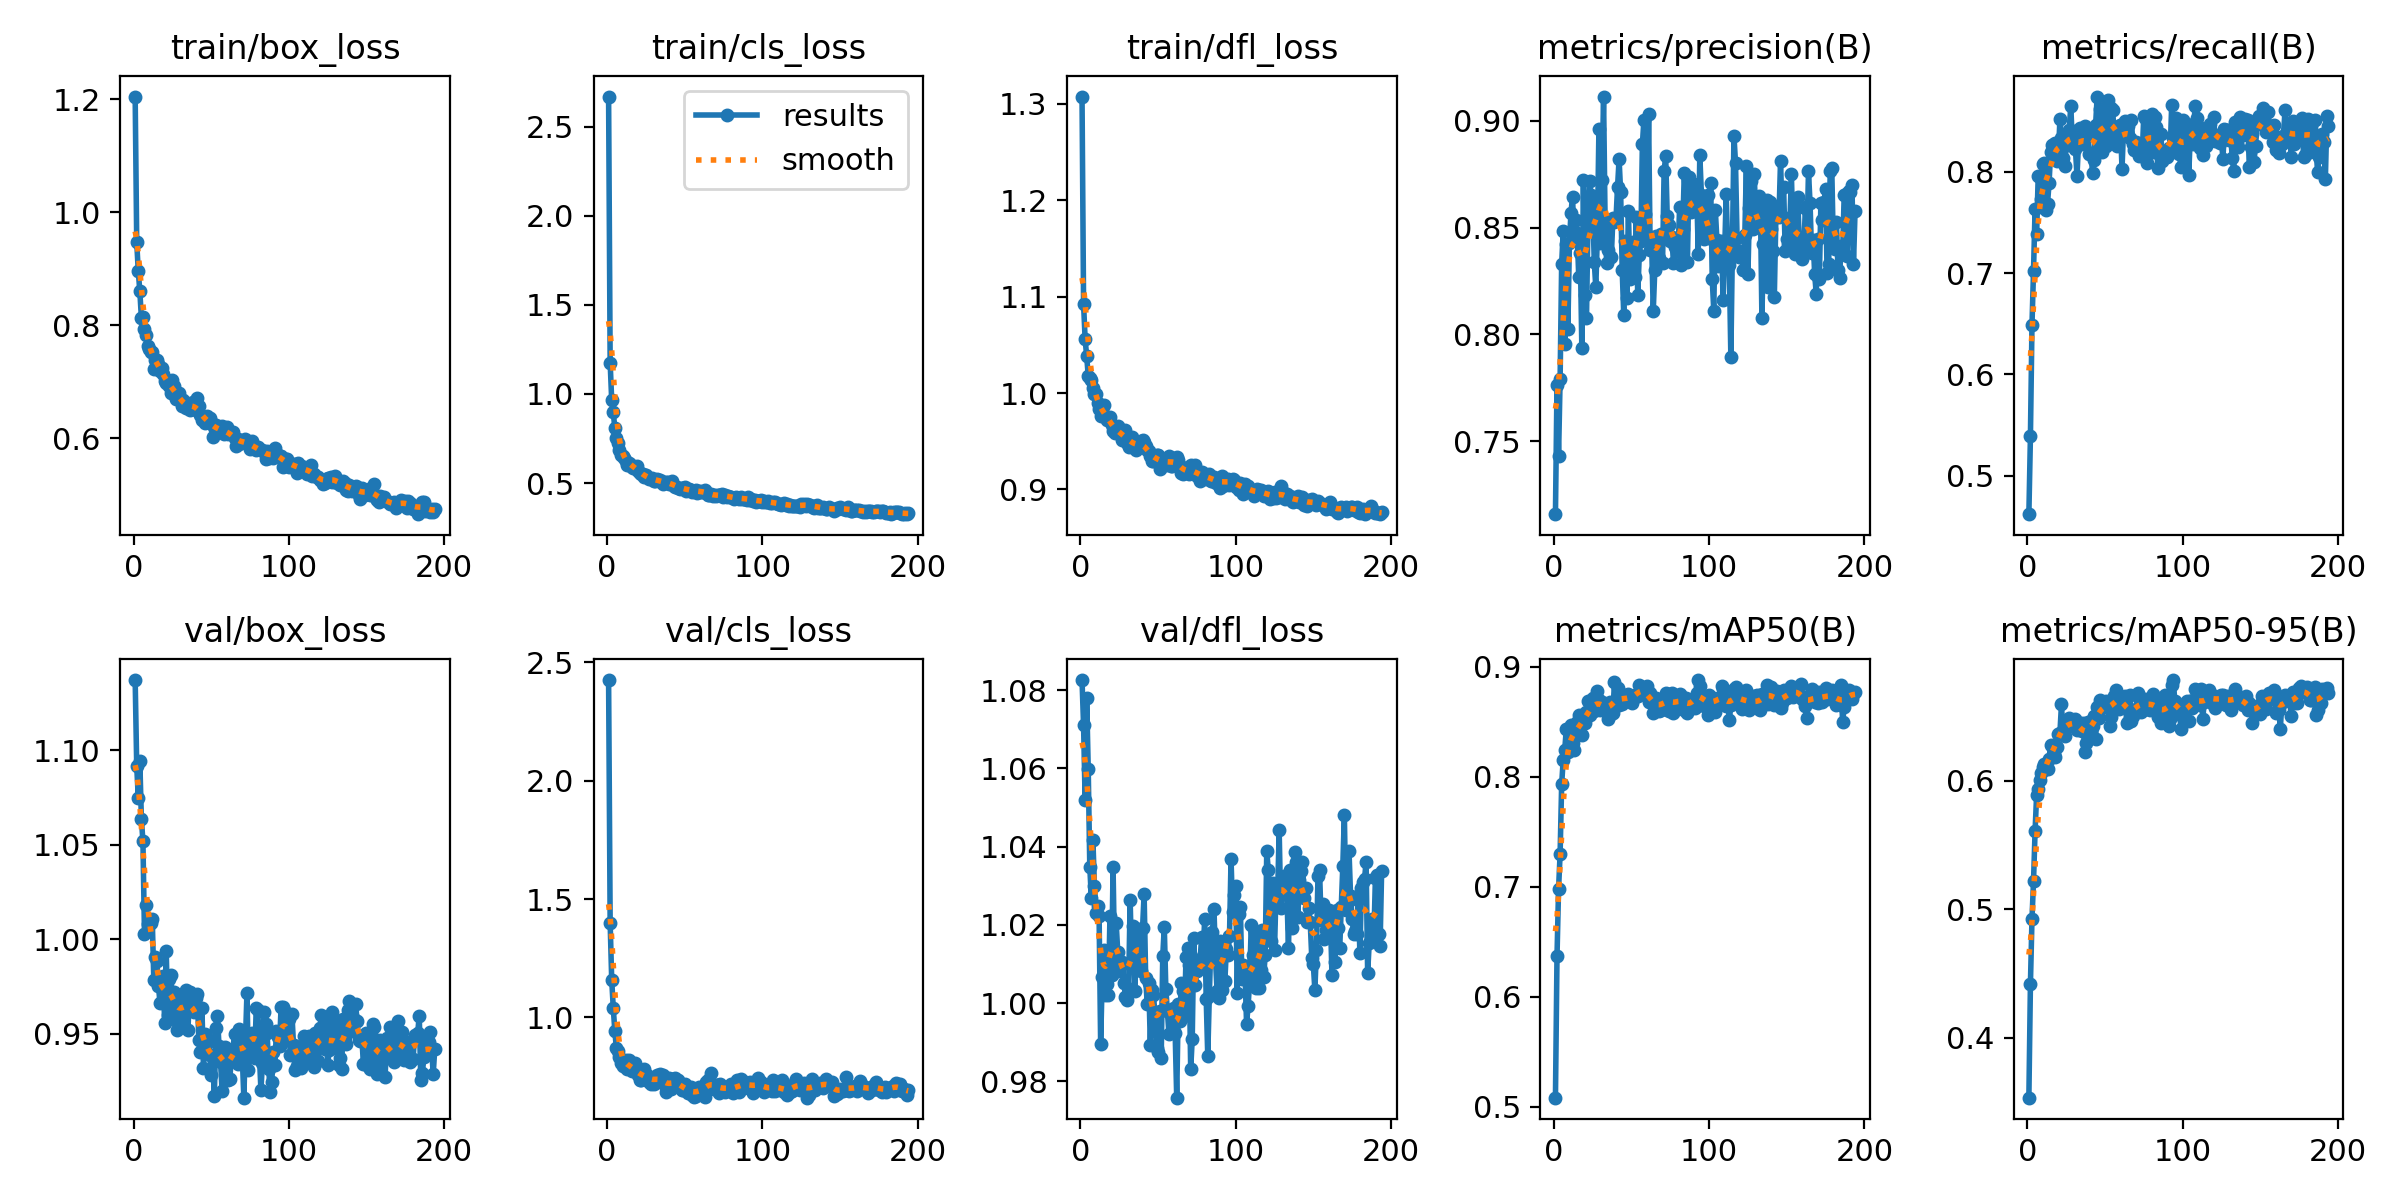

Values plotted in this chart, from the file beside it:
epoch, train/box_loss, train/cls_loss, train/dfl_loss, metrics/precision(B), metrics/recall(B), metrics/mAP50(B), metrics/mAP50-95(B), val/box_loss, val/cls_loss, val/dfl_loss, lr/pg0, lr/pg1, lr/pg2
1, 1.205, 2.67, 1.308, 0.716, 0.4619, 0.5082, 0.3534, 1.137, 2.426, 1.083, 0.0001937, 0.0001937, 0.0001937
2, 0.9468, 1.176, 1.092, 0.7766, 0.5389, 0.6366, 0.4419, 1.091, 1.4, 1.071, 0.0003934, 0.0003934, 0.0003934
3, 0.8961, 0.9643, 1.056, 0.7431, 0.649, 0.6976, 0.4924, 1.075, 1.159, 1.052, 0.0005926, 0.0005926, 0.0005926
4, 0.8603, 0.8973, 1.038, 0.7791, 0.7026, 0.7299, 0.5221, 1.094, 1.041, 1.078, 0.0006231, 0.0006231, 0.0006231
5, 0.8136, 0.8096, 1.018, 0.833, 0.7638, 0.7929, 0.561, 1.064, 0.9442, 1.06, 0.0006231, 0.0006231, 0.0006231
6, 0.8144, 0.7543, 1.015, 0.8485, 0.7387, 0.8156, 0.5893, 1.052, 0.8692, 1.035, 0.0006225, 0.0006225, 0.0006225
7, 0.7935, 0.7256, 1.013, 0.7956, 0.7956, 0.8247, 0.5938, 1.003, 0.8596, 1.027, 0.0006219, 0.0006219, 0.0006219
8, 0.7822, 0.6829, 1.005, 0.8424, 0.7954, 0.8436, 0.6011, 1.018, 0.8337, 1.042, 0.0006213, 0.0006213, 0.0006213
9, 0.7637, 0.6566, 0.9991, 0.8026, 0.7733, 0.8227, 0.6059, 1.008, 0.8064, 1.03, 0.0006207, 0.0006207, 0.0006207
10, 0.7587, 0.6515, 0.999, 0.8427, 0.8076, 0.8434, 0.6109, 1.009, 0.7952, 1.023, 0.0006201, 0.0006201, 0.0006201
11, 0.7529, 0.6408, 0.9896, 0.8569, 0.8089, 0.847, 0.6134, 1.009, 0.8123, 1.025, 0.0006194, 0.0006194, 0.0006194
12, 0.7531, 0.6227, 0.9839, 0.8645, 0.7624, 0.8308, 0.6091, 1.011, 0.8179, 1.022, 0.0006188, 0.0006188, 0.0006188
13, 0.7224, 0.6038, 0.9763, 0.8444, 0.7684, 0.8239, 0.6095, 0.9785, 0.7811, 0.9895, 0.0006182, 0.0006182, 0.0006182
14, 0.7384, 0.6136, 0.9816, 0.8534, 0.7889, 0.8405, 0.6174, 0.9906, 0.8186, 1.007, 0.0006176, 0.0006176, 0.0006176
15, 0.7385, 0.6086, 0.9872, 0.8476, 0.8193, 0.8494, 0.628, 0.9883, 0.7888, 1.014, 0.000617, 0.000617, 0.000617
16, 0.7319, 0.5928, 0.9765, 0.827, 0.8264, 0.8561, 0.6275, 0.9754, 0.7729, 1.002, 0.0006163, 0.0006163, 0.0006163
17, 0.7195, 0.5857, 0.9725, 0.8383, 0.8275, 0.85, 0.6211, 0.9662, 0.7887, 1.005, 0.0006157, 0.0006157, 0.0006157
18, 0.7247, 0.5909, 0.9735, 0.7934, 0.8286, 0.8378, 0.6189, 0.9669, 0.8077, 1.002, 0.0006151, 0.0006151, 0.0006151
19, 0.7139, 0.5943, 0.9746, 0.8722, 0.8108, 0.8489, 0.6263, 0.9807, 0.7726, 1.022, 0.0006145, 0.0006145, 0.0006145
20, 0.7017, 0.5654, 0.9666, 0.8185, 0.815, 0.8492, 0.6366, 0.9558, 0.7572, 1.007, 0.0006139, 0.0006139, 0.0006139
21, 0.6987, 0.5559, 0.9609, 0.8076, 0.8525, 0.8592, 0.6374, 0.9938, 0.7375, 1.035, 0.0006132, 0.0006132, 0.0006132
22, 0.7009, 0.552, 0.9581, 0.855, 0.834, 0.8684, 0.6596, 0.96, 0.7351, 1.01, 0.0006126, 0.0006126, 0.0006126
23, 0.6933, 0.5483, 0.9613, 0.8716, 0.8139, 0.856, 0.6359, 0.9788, 0.7741, 1.02, 0.000612, 0.000612, 0.000612
24, 0.6812, 0.5318, 0.966, 0.8654, 0.8055, 0.8603, 0.6347, 0.9812, 0.7804, 1.013, 0.0006114, 0.0006114, 0.0006114
25, 0.7043, 0.5456, 0.9583, 0.8603, 0.8265, 0.8715, 0.6422, 0.9661, 0.7438, 1.008, 0.0006108, 0.0006108, 0.0006108
26, 0.6921, 0.534, 0.9608, 0.8341, 0.8267, 0.8598, 0.6431, 0.9721, 0.7571, 1.01, 0.0006101, 0.0006101, 0.0006101
27, 0.6705, 0.5233, 0.951, 0.822, 0.8419, 0.865, 0.649, 0.9575, 0.7251, 1.011, 0.0006095, 0.0006095, 0.0006095
28, 0.6734, 0.5249, 0.9572, 0.8463, 0.8654, 0.8778, 0.6463, 0.952, 0.7171, 1.005, 0.0006089, 0.0006089, 0.0006089
29, 0.6797, 0.5309, 0.9615, 0.8959, 0.8288, 0.8697, 0.6431, 0.9707, 0.7434, 1.002, 0.0006083, 0.0006083, 0.0006083
30, 0.6702, 0.5106, 0.9482, 0.8427, 0.84, 0.8604, 0.647, 0.962, 0.7205, 1.001, 0.0006077, 0.0006077, 0.0006077
31, 0.6568, 0.5112, 0.9436, 0.8724, 0.8224, 0.8678, 0.6485, 0.9548, 0.7383, 1.004, 0.0006071, 0.0006071, 0.0006071
32, 0.6682, 0.5234, 0.9532, 0.9112, 0.7963, 0.8627, 0.6397, 0.9688, 0.7582, 1.026, 0.0006064, 0.0006064, 0.0006064
33, 0.6612, 0.5194, 0.9547, 0.8513, 0.8293, 0.8656, 0.6446, 0.9673, 0.732, 1.01, 0.0006058, 0.0006058, 0.0006058
34, 0.6532, 0.5169, 0.9445, 0.8332, 0.8439, 0.8625, 0.6453, 0.9734, 0.7592, 1.02, 0.0006052, 0.0006052, 0.0006052
35, 0.6553, 0.5056, 0.946, 0.8394, 0.8279, 0.8524, 0.6389, 0.9519, 0.7318, 1.003, 0.0006046, 0.0006046, 0.0006046
36, 0.6501, 0.4936, 0.9414, 0.853, 0.8282, 0.868, 0.6448, 0.9723, 0.7583, 1.014, 0.000604, 0.000604, 0.000604
37, 0.6616, 0.505, 0.9453, 0.8364, 0.8452, 0.8573, 0.6224, 0.9658, 0.7206, 1.019, 0.0006033, 0.0006033, 0.0006033
38, 0.6642, 0.5071, 0.9465, 0.8543, 0.8361, 0.8575, 0.6294, 0.9644, 0.6857, 1.014, 0.0006027, 0.0006027, 0.0006027
39, 0.6567, 0.5076, 0.9504, 0.8525, 0.8393, 0.8857, 0.6461, 0.9614, 0.7025, 1.008, 0.0006021, 0.0006021, 0.0006021
40, 0.6495, 0.4954, 0.9509, 0.8539, 0.8176, 0.8691, 0.6388, 0.9691, 0.7433, 1.019, 0.0006015, 0.0006015, 0.0006015
41, 0.671, 0.4998, 0.9492, 0.8689, 0.819, 0.8807, 0.6467, 0.9708, 0.6955, 1.028, 0.0006009, 0.0006009, 0.0006009
42, 0.6568, 0.5106, 0.9449, 0.8819, 0.7994, 0.8655, 0.6428, 0.9466, 0.7392, 1.006, 0.0006002, 0.0006002, 0.0006002
43, 0.6407, 0.484, 0.9407, 0.8665, 0.8121, 0.8687, 0.6503, 0.9403, 0.721, 0.9997, 0.0005996, 0.0005996, 0.0005996
44, 0.6322, 0.4783, 0.94, 0.8302, 0.8469, 0.8661, 0.6329, 0.9639, 0.745, 1.005, 0.000599, 0.000599, 0.000599
45, 0.6336, 0.4803, 0.9343, 0.8093, 0.8745, 0.8739, 0.6573, 0.9322, 0.7252, 0.9894, 0.0005984, 0.0005984, 0.0005984
46, 0.6269, 0.4738, 0.9296, 0.8438, 0.8209, 0.8705, 0.6486, 0.9501, 0.7358, 1.003, 0.0005978, 0.0005978, 0.0005978
47, 0.6388, 0.4689, 0.93, 0.8171, 0.8624, 0.8732, 0.6632, 0.9449, 0.7099, 1.002, 0.0005972, 0.0005972, 0.0005972
48, 0.6329, 0.4749, 0.9344, 0.8578, 0.8193, 0.875, 0.6576, 0.9474, 0.6939, 0.9972, 0.0005965, 0.0005965, 0.0005965
49, 0.6363, 0.4704, 0.9356, 0.8257, 0.8558, 0.8699, 0.6614, 0.939, 0.694, 0.9886, 0.0005959, 0.0005959, 0.0005959
50, 0.6283, 0.4753, 0.9358, 0.843, 0.8402, 0.8672, 0.6576, 0.9283, 0.7194, 0.9875, 0.0005953, 0.0005953, 0.0005953
51, 0.6032, 0.4566, 0.9212, 0.8432, 0.8259, 0.8704, 0.662, 0.939, 0.6953, 0.998, 0.0005947, 0.0005947, 0.0005947
52, 0.6199, 0.4591, 0.9316, 0.8268, 0.8706, 0.8744, 0.6605, 0.9171, 0.6799, 0.9861, 0.0005941, 0.0005941, 0.0005941
53, 0.6235, 0.4677, 0.9289, 0.8549, 0.8391, 0.8743, 0.6427, 0.9533, 0.6954, 1.012, 0.0005934, 0.0005934, 0.0005934
54, 0.6206, 0.4593, 0.9281, 0.8185, 0.8633, 0.8734, 0.6499, 0.9597, 0.7053, 1.02, 0.0005928, 0.0005928, 0.0005928
55, 0.6123, 0.4506, 0.9257, 0.837, 0.8614, 0.8834, 0.6619, 0.9436, 0.6717, 1.004, 0.0005922, 0.0005922, 0.0005922
56, 0.6129, 0.4569, 0.9297, 0.8438, 0.8342, 0.8813, 0.6663, 0.935, 0.6641, 0.998, 0.0005916, 0.0005916, 0.0005916
57, 0.6216, 0.4629, 0.9352, 0.8889, 0.8391, 0.8819, 0.6709, 0.9198, 0.6681, 0.992, 0.000591, 0.000591, 0.000591
58, 0.6084, 0.4465, 0.9241, 0.9004, 0.8255, 0.8759, 0.6664, 0.9353, 0.6917, 0.9972, 0.0005904, 0.0005904, 0.0005904
59, 0.6092, 0.4521, 0.9243, 0.8563, 0.8377, 0.8776, 0.6561, 0.9432, 0.7042, 0.9985, 0.0005897, 0.0005897, 0.0005897
60, 0.6199, 0.4573, 0.9279, 0.8464, 0.8465, 0.8824, 0.6652, 0.9354, 0.6948, 0.9987, 0.0005891, 0.0005891, 0.0005891
... 134 more rows
